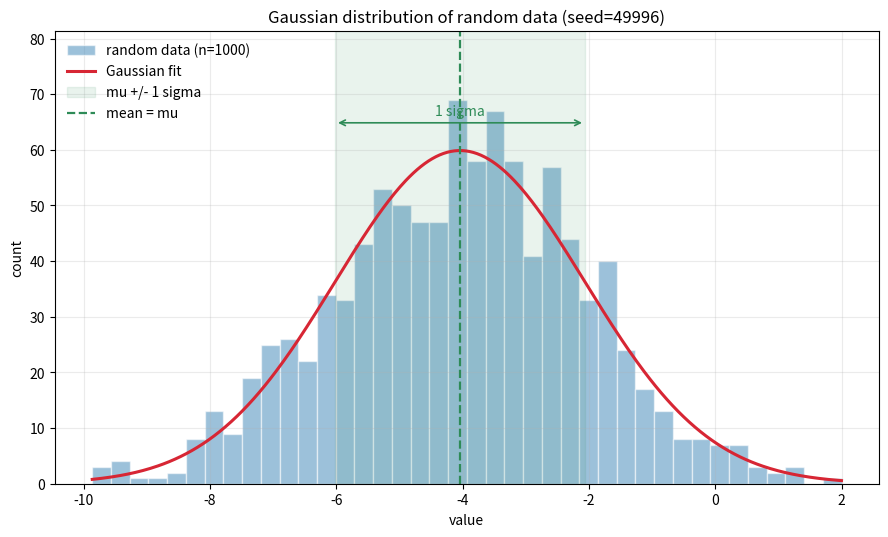

Source code (Python):
"""
Generate one random dataset, then plot its distribution as a Gaussian.

Outputs: gaussian_distribution.png (in the same directory as this script)
"""

import random
import numpy as np
import matplotlib
matplotlib.use("Agg")
import matplotlib.pyplot as plt

# --- 1) Make one set of random data -------------------------------------------
seed = random.randrange(1_000_000)          # a fresh random seed every run
rng = np.random.default_rng(seed)

n = 1000
data = rng.normal(loc=rng.uniform(-5, 5), scale=rng.uniform(0.5, 3.0), size=n)
# ^ one draw: random centre + random width, so the shape differs each run

mu = float(np.mean(data))
sigma = float(np.std(data))

# --- 2) Plot the distribution as a Gaussian -----------------------------------
fig, ax = plt.subplots(figsize=(9, 5.5), dpi=140)

counts, edges, patches = ax.hist(data, bins=40, color="#4C8FBD", alpha=0.55,
                                 edgecolor="white", label="random data (n=%d)" % n)

x = np.linspace(data.min(), data.max(), 400)
# scale the Gaussian PDF to the histogram area, so both overlays share one axis
scale = n * (edges[1] - edges[0])
peak = scale / (sigma * np.sqrt(2 * np.pi))
ymax = max(float(counts.max()), peak)
ax.set_ylim(0, ymax * 1.18)
ax.plot(x, scale * np.exp(-0.5 * ((x - mu) / sigma) ** 2) / (sigma * np.sqrt(2 * np.pi)),
        color="#D72634", lw=2.2, label="Gaussian fit")
# shade the mu +/- 1 sigma band and mark mean / sigma ticks
ax.axvspan(mu - sigma, mu + sigma, color="#2E8B57", alpha=0.10,
           label="mu +/- 1 sigma")
ax.axvline(mu, color="#2E8B57", lw=1.6, ls="--", label="mean = mu")
ax.annotate("", xy=(mu + sigma, ymax * 0.94), xytext=(mu - sigma, ymax * 0.94),
            arrowprops=dict(arrowstyle="<->", color="#2E8B57", lw=1.2))
ax.text(mu, ymax * 0.96, "1 sigma", ha="center", color="#2E8B57")

ax.set_title("Gaussian distribution of random data (seed=%d)" % seed)
ax.set_xlabel("value")
ax.set_ylabel("count")
ax.legend(loc="upper left", frameon=False)
ax.grid(alpha=0.25)
fig.tight_layout()

out = fig.savefig("gaussian_distribution.png")
print("seed=%d  n=%d  mean=%.4f  std=%.4f  range=[%.3f, %.3f]"
      % (seed, n, mu, sigma, data.min(), data.max()))
print("wrote:", out)
